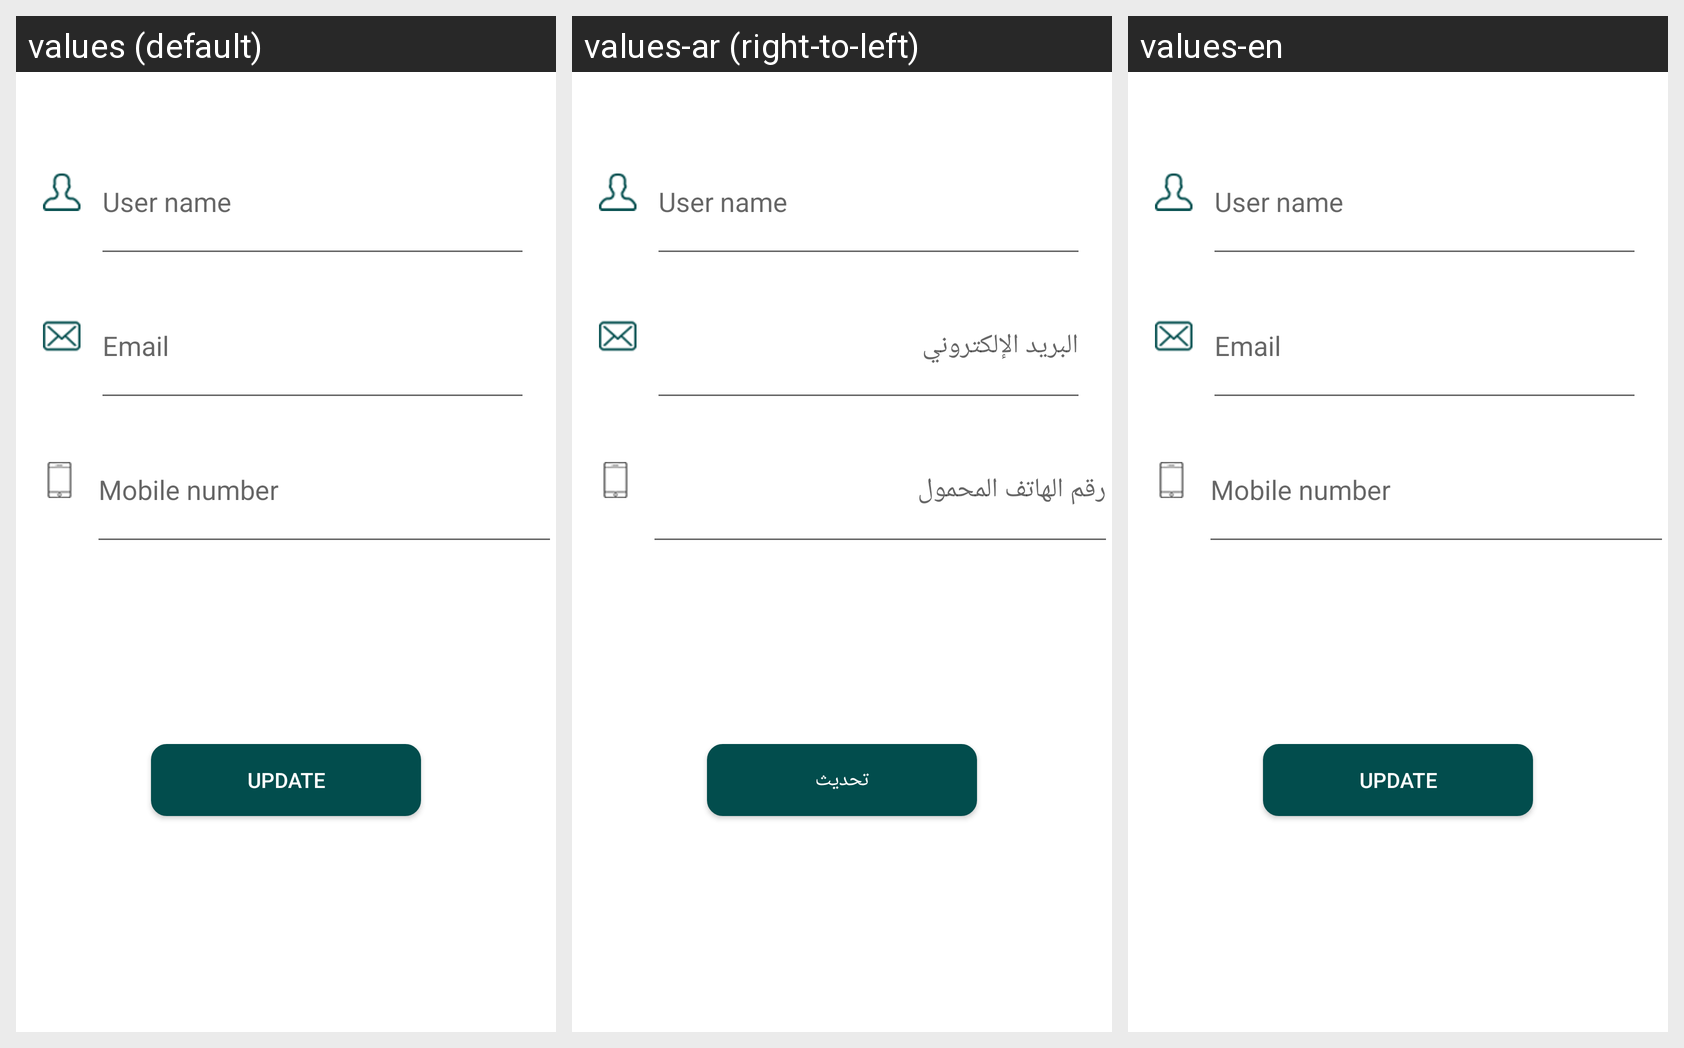

Strings drawn on this Android screen and how each of the app's shown locales translates them:
Android screen res/layout/fragment_myprofile.xml rendered under 3 locales, left to right: values (default), values-ar (right-to-left), values-en. Device: Nexus 5 (rendered at 1080×1920; each locale shown at half size, 540×960, under a caption strip naming it); theme AppTheme.
Strings drawn on this screen, with the default value and each locale's value (text and hints the layout hard-codes, and strings that could not be matched under every locale, appear in the picture but are not listed):

email
  values: Email
  values-ar: البريد الإلكتروني
  values-en: Email

phone_number
  values: Mobile number
  values-ar: رقم الهاتف المحمول
  values-en: Mobile number

update
  values: Update
  values-ar: تحديث
  values-en: Update
